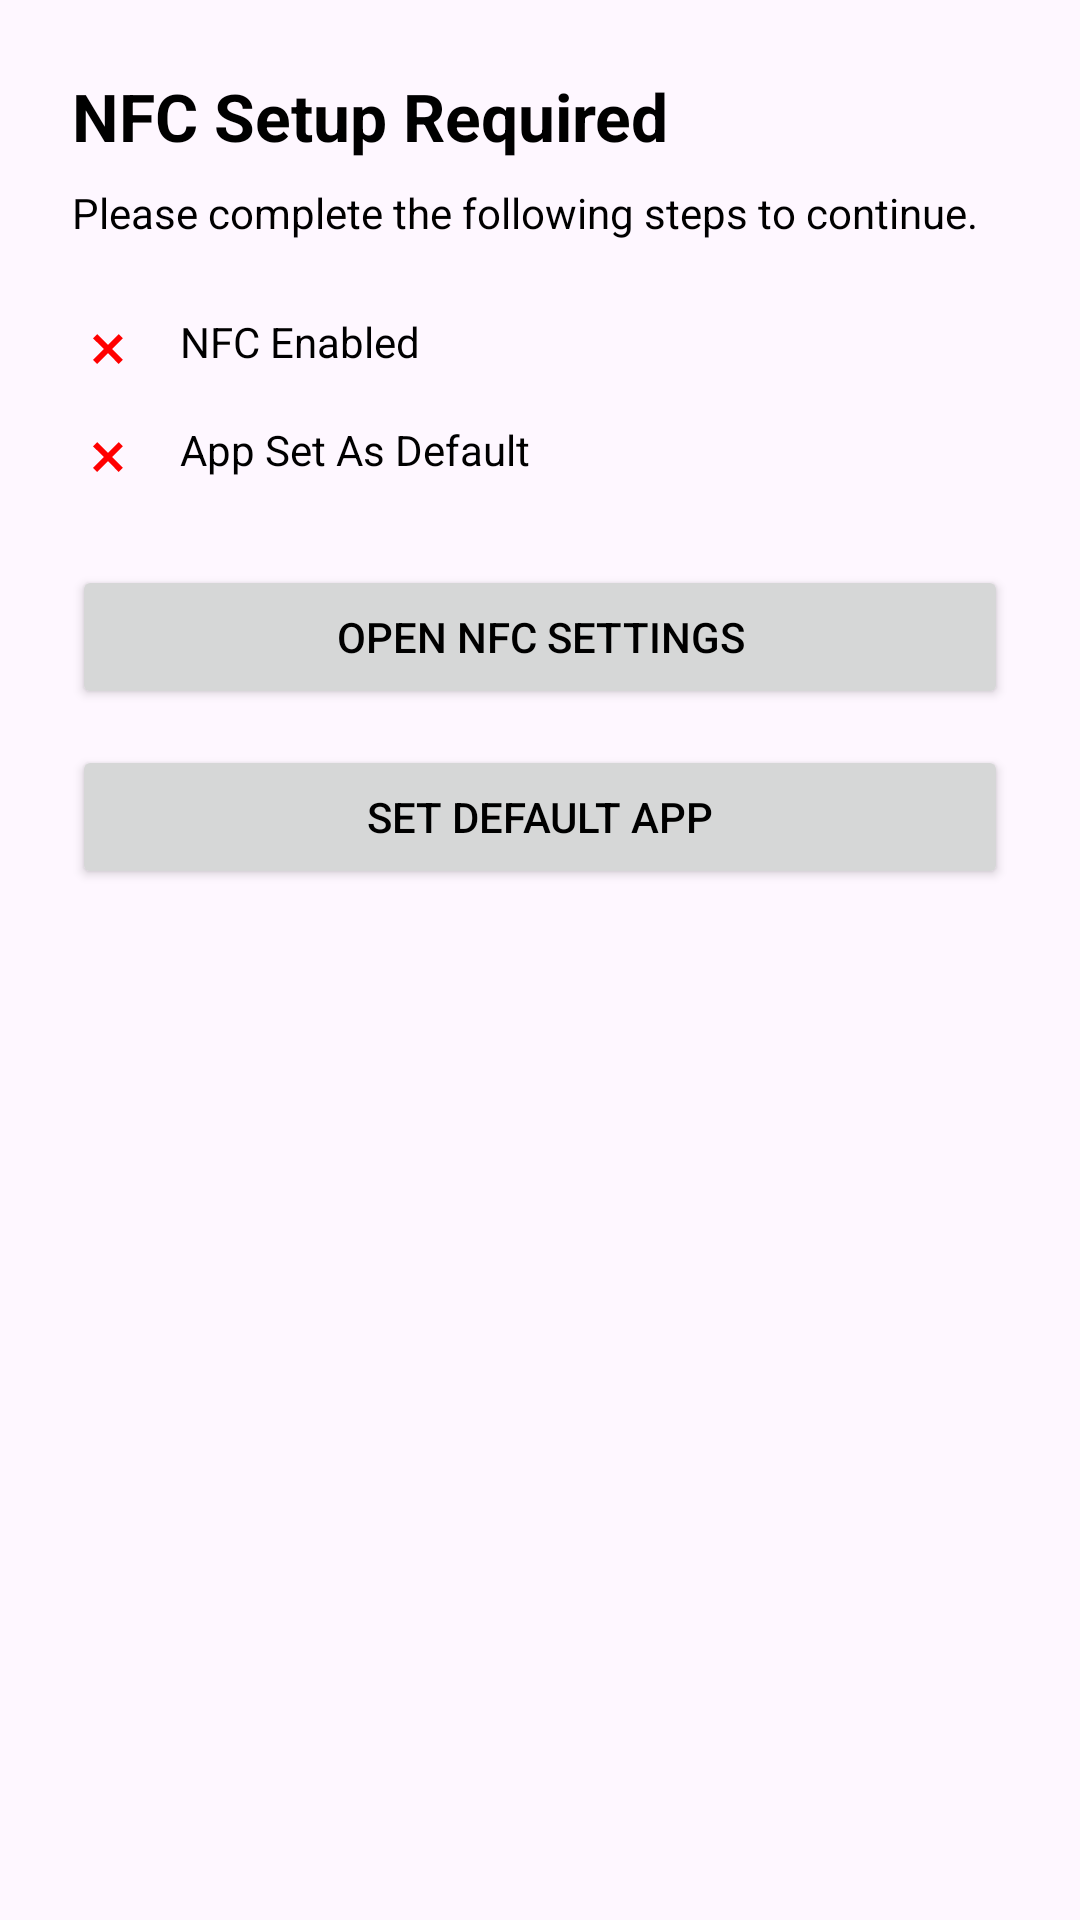

This screen was rendered from an Android layout file. Write that file and the resources it references.
<!-- AndroidManifest.xml: application theme Theme.NCMCCARD -->
<!-- res/layout/bottom_sheet_required.xml -->
<?xml version="1.0" encoding="utf-8"?>
<LinearLayout
    xmlns:android="http://schemas.android.com/apk/res/android"
    android:layout_width="match_parent"
    android:layout_height="wrap_content"
    android:orientation="vertical"
    android:padding="24dp">

    <TextView
        android:layout_width="wrap_content"
        android:layout_height="wrap_content"
        android:text="NFC Setup Required"
        android:textSize="22sp"
        android:textStyle="bold"/>

    <TextView
        android:layout_width="wrap_content"
        android:layout_height="wrap_content"
        android:text="Please complete the following steps to continue."
        android:layout_marginTop="8dp"/>

    <LinearLayout
        android:layout_width="match_parent"
        android:layout_height="wrap_content"
        android:orientation="horizontal"
        android:layout_marginTop="24dp">

        <ImageView
            android:id="@+id/ivNfcStatus"
            android:layout_width="24dp"
            android:layout_height="24dp"
            android:src="@drawable/outline_close_small_24"/>

        <TextView
            android:layout_width="wrap_content"
            android:layout_height="wrap_content"
            android:text="NFC Enabled"
            android:layout_marginStart="12dp"/>
    </LinearLayout>

    <LinearLayout
        android:layout_width="match_parent"
        android:layout_height="wrap_content"
        android:orientation="horizontal"
        android:layout_marginTop="12dp">

        <ImageView
            android:id="@+id/ivDefaultStatus"
            android:layout_width="24dp"
            android:layout_height="24dp"
            android:src="@drawable/outline_close_small_24"/>

        <TextView
            android:layout_width="wrap_content"
            android:layout_height="wrap_content"
            android:text="App Set As Default"
            android:layout_marginStart="12dp"/>
    </LinearLayout>

    <Button
        android:id="@+id/btnNfcSettings"
        android:layout_width="match_parent"
        android:layout_height="wrap_content"
        android:text="Open NFC Settings"
        android:layout_marginTop="24dp"/>

    <Button
        android:id="@+id/btnDefaultApp"
        android:layout_width="match_parent"
        android:layout_height="wrap_content"
        android:text="Set Default App"
        android:layout_marginTop="12dp"/>

</LinearLayout>
<!-- resources referenced by this layout -->
<resources>
  <!-- drawable outline_close_small_24 (drawable) -->
  <vector xmlns:android="http://schemas.android.com/apk/res/android" android:height="24dp" android:tint="#FF0000" android:viewportHeight="960" android:viewportWidth="960" android:width="24dp">
        
      <path android:fillColor="@android:color/white" android:pathData="M336,680L280,624L424,480L280,337L336,281L480,425L623,281L679,337L535,480L679,624L623,680L480,536L336,680Z"/>
      
  </vector>
  <style name="Theme.NCMCCARD" parent="Base.Theme.NCMCCARD" />
  <style name="Base.Theme.NCMCCARD" parent="Theme.Material3.DayNight.NoActionBar">
          
          
          <item name="android:textColor">@color/black</item>
      </style>
  <color name="black">#FF000000</color>
</resources>
